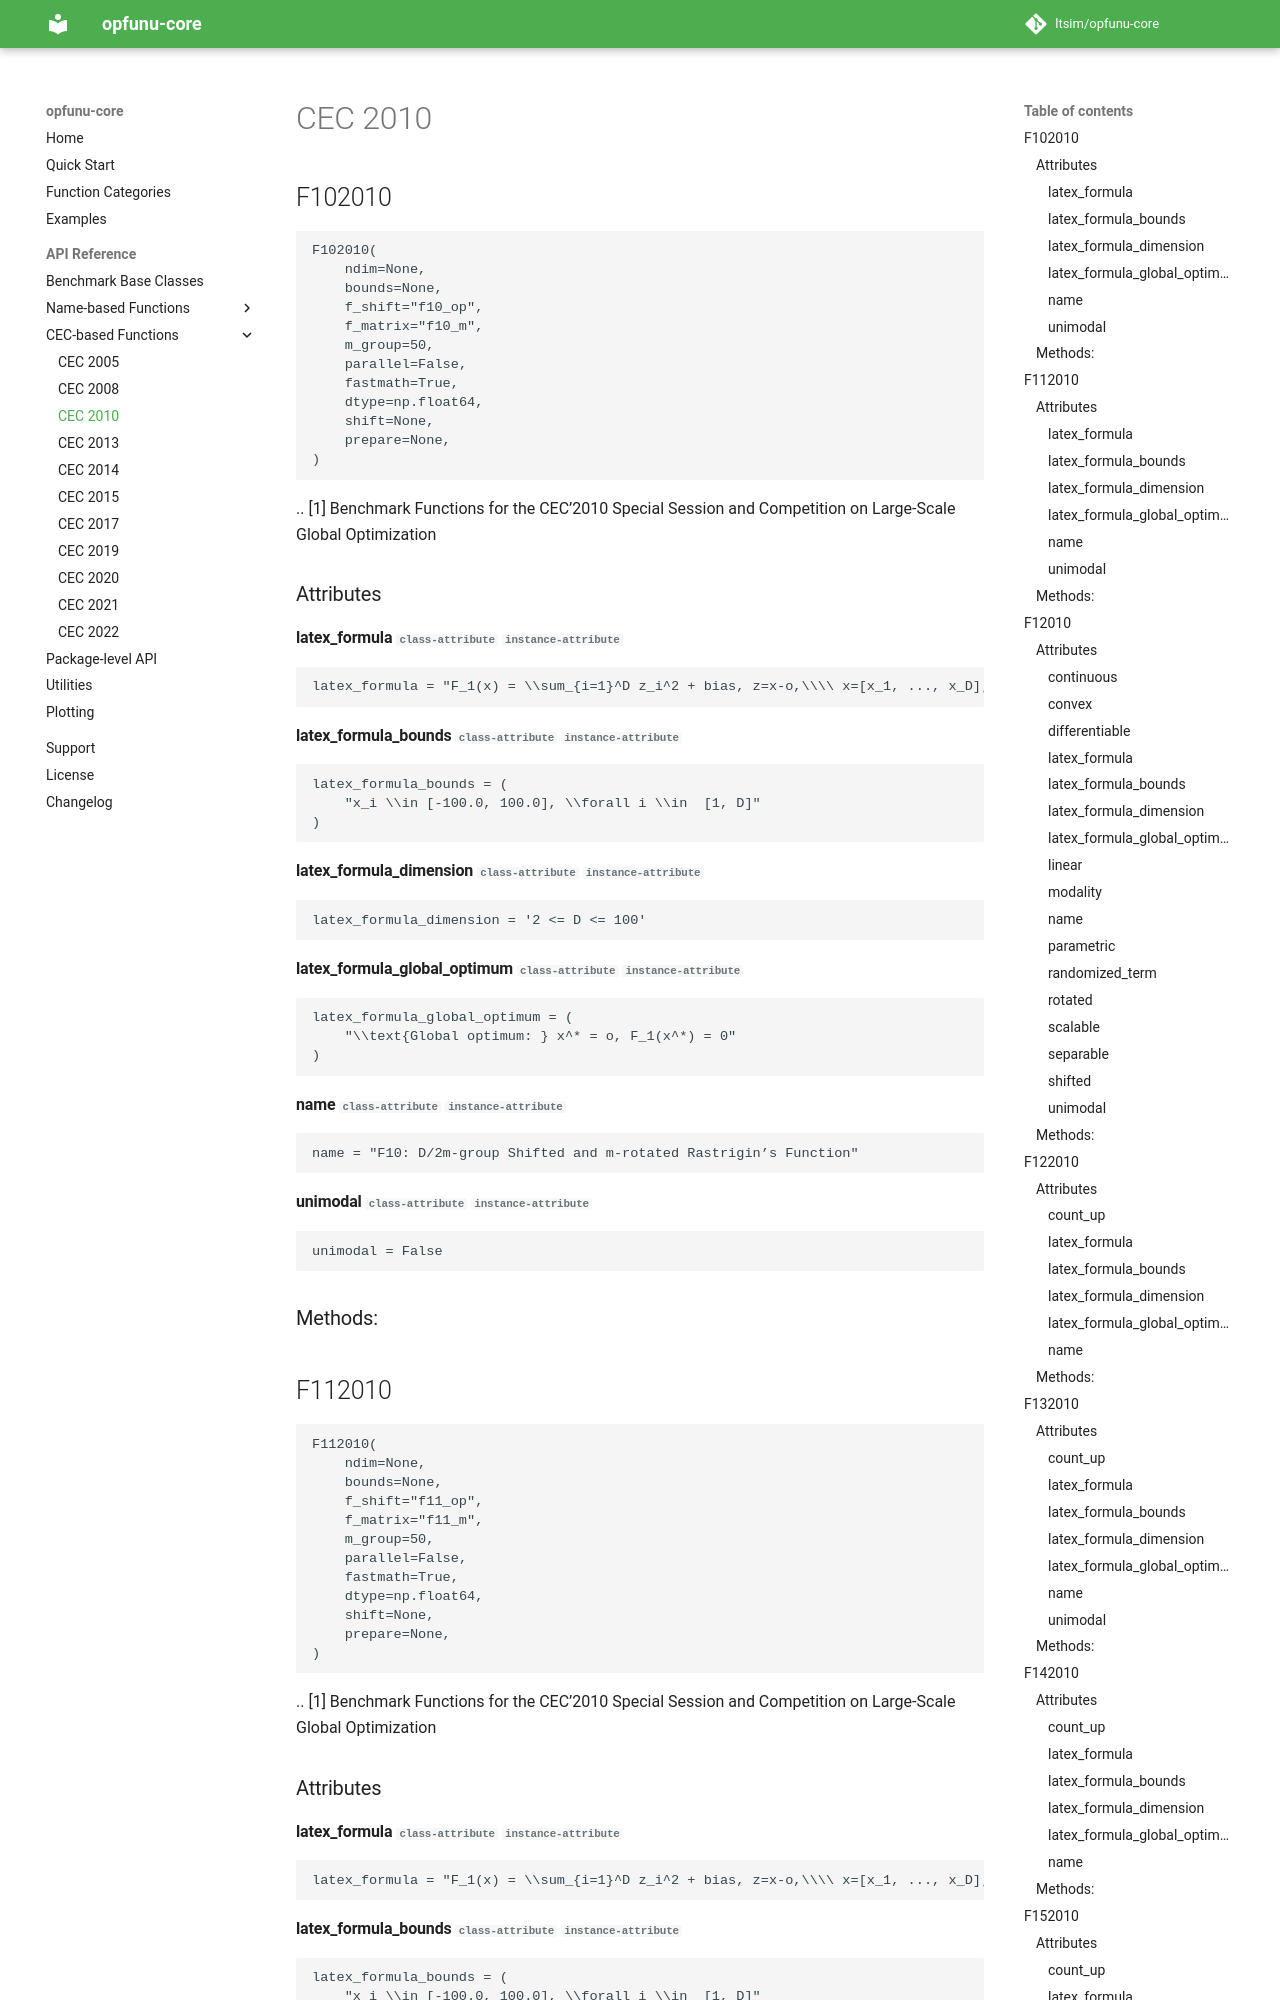

repository: ltsim/opfunu-core · page: cec_based/cec2010/index.html · generator: mkdocs

# CEC 2010

::: opfunu.cec_based.cec2010.F102010
    options:
        heading_level: 2
        show_root_full_path: false
        show_if_no_docstring: true
        merge_init_into_class: true

::: opfunu.cec_based.cec2010.F112010
    options
